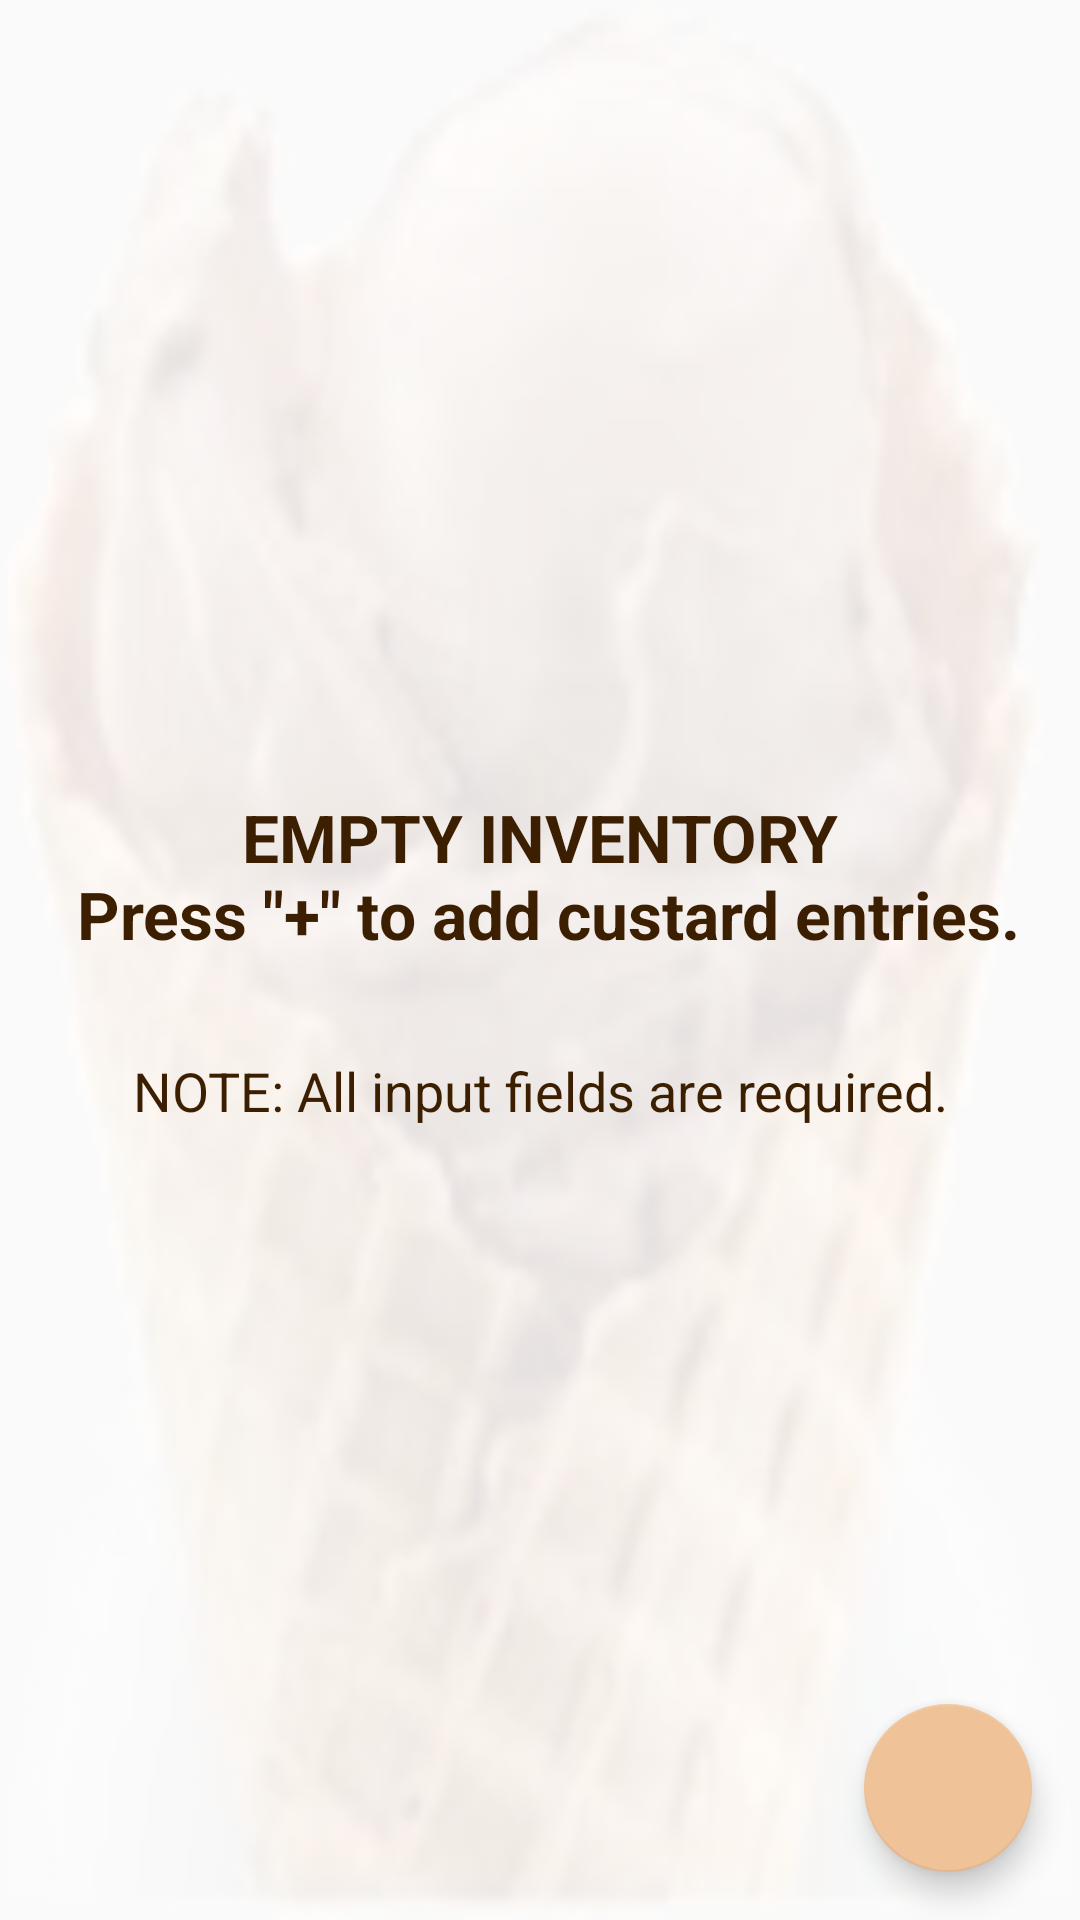

Produce the Android XML layout that renders to this screen, including the resource entries it uses.
<!-- AndroidManifest.xml: application theme AppTheme -->
<!-- res/layout/activity_main.xml -->
<?xml version="1.0" encoding="utf-8"?>
<android.support.constraint.ConstraintLayout xmlns:android="http://schemas.android.com/apk/res/android"
    xmlns:app="http://schemas.android.com/apk/res-auto"
    android:layout_width="match_parent"
    android:layout_height="match_parent"
    android:background="@drawable/custard_background">

    <ListView
        android:id="@+id/custard_list_view"
        android:layout_width="match_parent"
        android:layout_height="match_parent"
        android:divider="@drawable/divider" />

    <RelativeLayout
        android:id="@+id/empty_view"
        android:layout_width="wrap_content"
        android:layout_height="wrap_content"
        app:layout_constraintBottom_toBottomOf="parent"
        app:layout_constraintEnd_toEndOf="parent"
        app:layout_constraintStart_toStartOf="parent"
        app:layout_constraintTop_toTopOf="parent">

        
        <TextView
            android:id="@+id/empty_title_text"
            style="@style/empty_view_text"
            android:text="@string/empty_view_title_text"
            android:textStyle="bold" />

        <TextView
            android:id="@+id/empty_subtitle_text"
            style="@style/empty_view_text"
            android:layout_below="@+id/empty_title_text"
            android:layout_marginTop="@dimen/margin_small"
            android:text="@string/empty_view_subtitle_text"
            android:textSize="@dimen/text_standard" />

    </RelativeLayout>

    <android.support.design.widget.FloatingActionButton
        android:id="@+id/fab_add"
        style="@style/standard_fab"
        android:src="@drawable/ic_add"
        android:tint="@color/colorPrimaryDark"
        app:layout_constraintBottom_toBottomOf="parent"
        app:layout_constraintEnd_toEndOf="parent" />

</android.support.constraint.ConstraintLayout>
<!-- resources referenced by this layout -->
<resources>
  <color name="colorPrimaryDark">#3c1e00</color>
  <dimen name="margin_small">8dp</dimen>
  <dimen name="text_standard">18sp</dimen>
  <!-- drawable custard_background: png bitmap (drawable-hdpi, 23352 bytes) -->
  <string name="empty_view_subtitle_text">NOTE: All input fields are required.</string>
  <string name="empty_view_title_text">EMPTY INVENTORY\n
          Press \"+\" to add custard entries.</string>
  <style name="empty_view_text">
          <item name="android:layout_width">wrap_content</item>
          <item name="android:layout_height">wrap_content</item>
          <item name="android:layout_centerHorizontal">true</item>
          <item name="android:layout_margin">@dimen/margin_standard</item>
          <item name="android:gravity">center</item>
          <item name="android:textColor">@color/colorPrimaryDark</item>
          <item name="android:textSize">@dimen/text_large</item>
      </style>
  <style name="standard_fab">
          <item name="android:layout_width">wrap_content</item>
          <item name="android:layout_height">wrap_content</item>
          <item name="android:layout_margin">@dimen/fab_margin</item>
      </style>
  <style name="AppTheme" parent="Theme.AppCompat.Light.DarkActionBar">
          
          <item name="colorPrimary">@color/colorPrimary</item>
          <item name="colorPrimaryDark">@color/colorPrimaryDark</item>
          <item name="colorAccent">@color/colorAccent</item>
          <item name="android:listDivider">@color/colorAccent</item>
          <item name="android:spinnerItemStyle">@style/SpinnerItem</item>
      </style>
  <dimen name="margin_standard">16dp</dimen>
  <dimen name="text_large">22sp</dimen>
  <dimen name="fab_margin">16dp</dimen>
  <color name="colorPrimary">#69452b</color>
  <color name="colorAccent">#efc298</color>
  <style name="SpinnerItem" parent="@android:style/Widget.TextView.SpinnerItem">
          <item name="android:textColor">@color/colorPrimaryDark</item>
          <item name="android:textSize">@dimen/text_standard</item>
      </style>
</resources>
